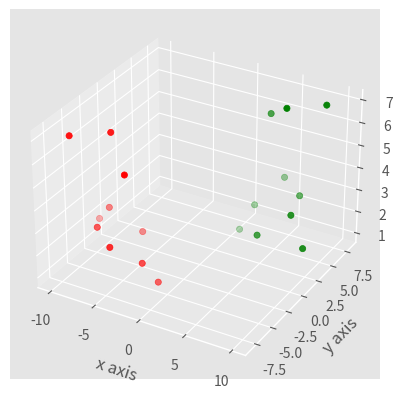

Source code (Python):
import matplotlib.pyplot as plt
import numpy as np
from matplotlib import style
from mpl_toolkits.mplot3d import axes3d

"""
[redacted]
 @create 11/29/2018 4:22 PM
 @Description
"""
style.use('ggplot')
fig = plt.figure()
ax1 = fig.add_subplot(111, projection='3d')
x = [1, 2, 3, 4, 5, 6, 7, 8, 9, 10]
y = [5, 6, 7, 8, 2, 5, 6, 3, 7, 2]
z = [1, 2, 6, 3, 2, 7, 3, 3, 7, 2]
x2 = [-1, -2, -3, -4, -5, -6, -7, -8, -9, -10]
y2 = [-5, -6, -7, -8, -2, -5, -6, -3, -7, -2]
z2 = [1, 2, 6, 3, 2, 7, 3, 3, 7, 2]
ax1.scatter(x, y, z, c='g', marker='o')
ax1.scatter(x2, y2, z2, c='r', marker='o')
ax1.set_xlabel('x axis')
ax1.set_ylabel('y axis')
ax1.set_zlabel('z axis')
plt.show()
